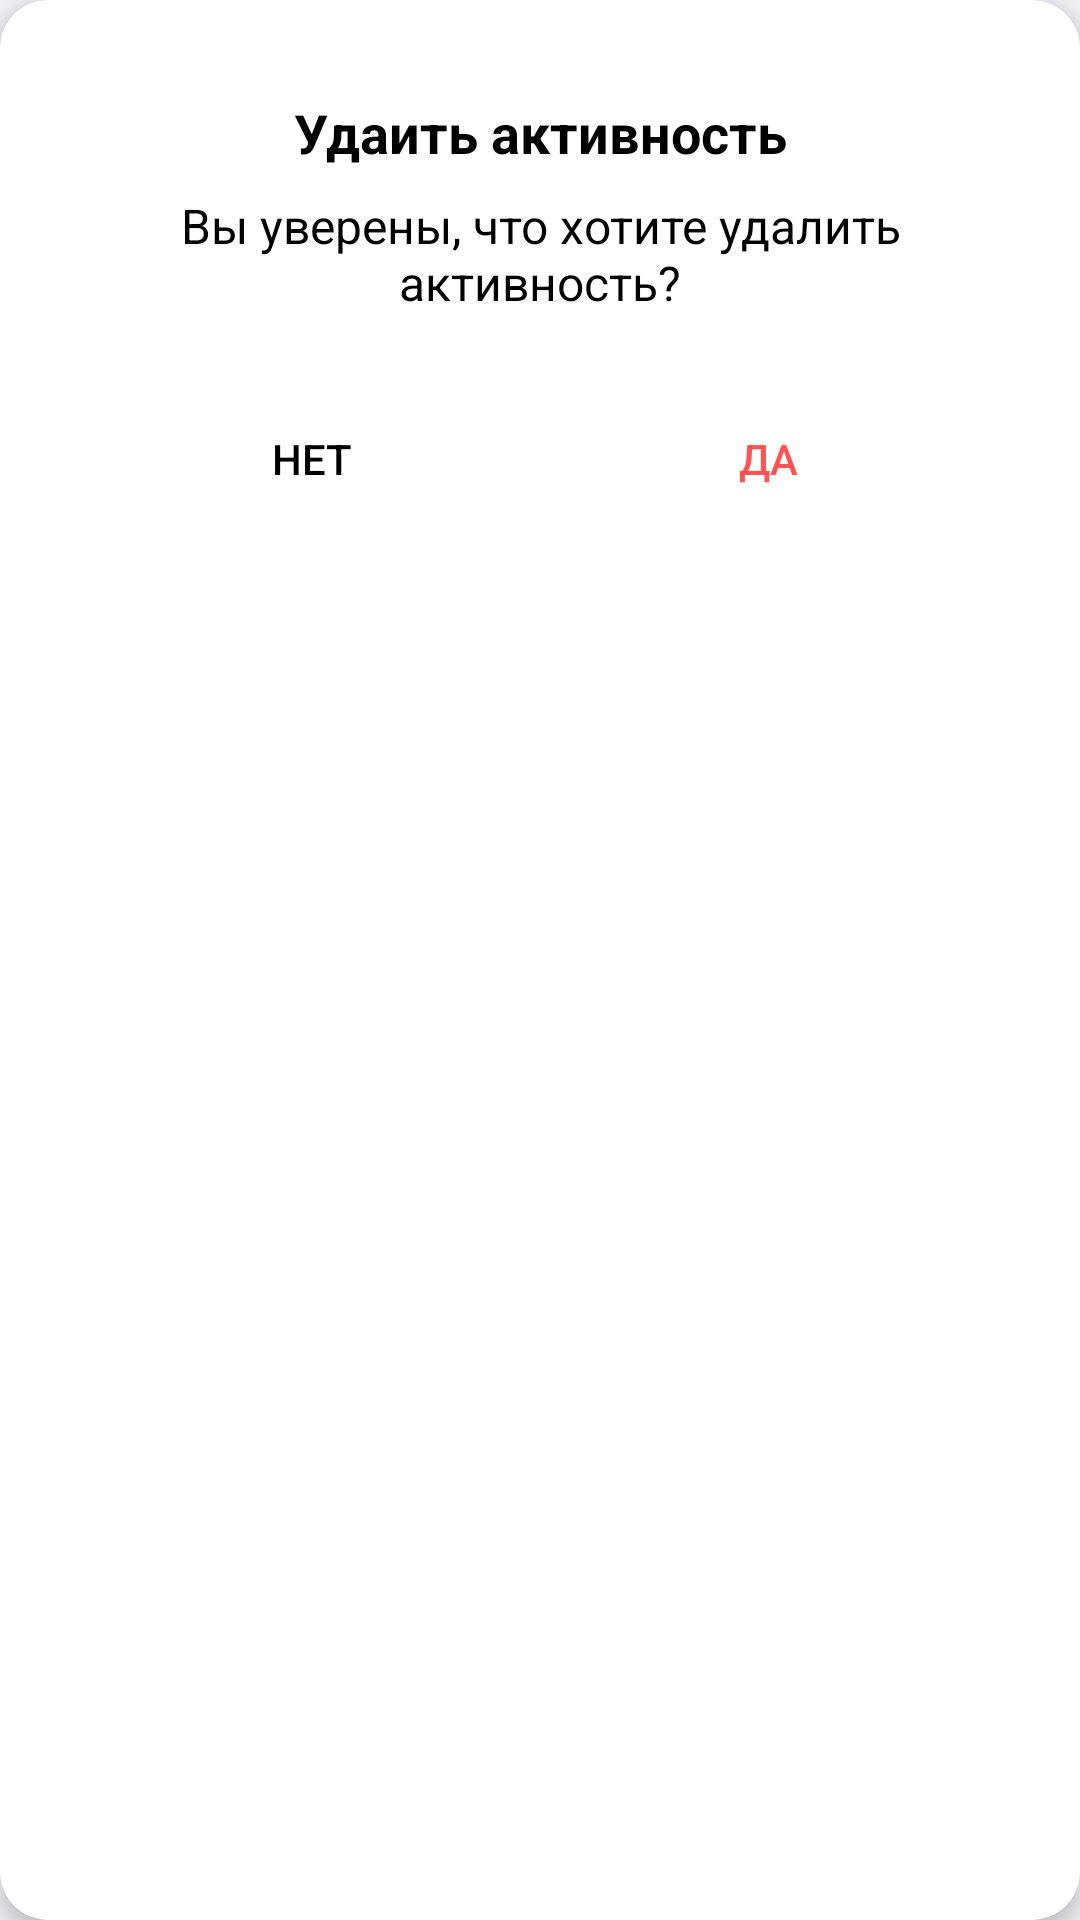

This screen was rendered from an Android layout file. Write that file and the resources it references.
<!-- AndroidManifest.xml: application theme Theme.FitnessTracker -->
<!-- res/layout/dialog_delete_custom.xml -->
<?xml version="1.0" encoding="utf-8"?>
<androidx.cardview.widget.CardView
    xmlns:android="http://schemas.android.com/apk/res/android"
    xmlns:app="http://schemas.android.com/apk/res-auto"
    android:layout_width="340dp"
    android:layout_height="wrap_content"
    android:layout_margin="16dp"
    android:layout_gravity="center_horizontal"
    app:cardCornerRadius="16dp"
    app:cardElevation="4dp"
    app:cardBackgroundColor="@color/cardview_background">
    <LinearLayout
        android:layout_width="match_parent"
        android:layout_height="wrap_content"
        android:orientation="vertical"
        android:padding="16dp"
        >

        
        <TextView
            android:id="@+id/dialogTitle"
            android:layout_width="match_parent"
            android:layout_height="wrap_content"
            android:text="Удаить активность"
            android:textColor="@color/text_color"
            android:textSize="18sp"
            android:textStyle="bold"
            android:gravity="center"
            android:paddingBottom="8dp"/>

        
        <TextView
            android:id="@+id/dialogMessage"
            android:layout_width="match_parent"
            android:layout_height="wrap_content"
            android:textColor="@color/text_color"
            android:text="Вы уверены, что хотите удалить активность?"
            android:textSize="16sp"
            android:gravity="center"
            android:paddingBottom="16dp"/>

        
        <LinearLayout
            android:layout_width="match_parent"
            android:layout_height="wrap_content"
            android:orientation="horizontal"
            android:weightSum="2"
            android:paddingTop="8dp">

            
            <Button
                android:id="@+id/btnNo"
                android:layout_width="0dp"
                android:layout_height="wrap_content"
                android:layout_weight="1"
                android:text="Нет"
                android:background="?attr/selectableItemBackgroundBorderless"
                android:textColor="@color/text_color"
                android:layout_marginEnd="8dp"/>

            
            <Button
                android:id="@+id/btnYes"
                android:layout_width="0dp"
                android:layout_height="wrap_content"
                android:layout_weight="1"
                android:text="Да"
                android:background="?attr/selectableItemBackgroundBorderless"
                android:textColor="@color/red"/>
        </LinearLayout>
    </LinearLayout>
</androidx.cardview.widget.CardView>
<!-- resources referenced by this layout -->
<resources>
  <color name="cardview_background">#FFFFFF</color>
  <color name="red">#FF5252</color>
  <color name="text_color">#000000</color>
  <style name="Theme.FitnessTracker" parent="Base.Theme.FitnessTracker" />
  <style name="Base.Theme.FitnessTracker" parent="Theme.Material3.DayNight.NoActionBar">
          <item name="colorPrimary">@color/primary_color</item>
          <item name="colorPrimaryDark">@color/primary_color</item>
          <item name="colorAccent">@color/primary_color</item>
          <item name="android:windowBackground">@color/background</item>
          <item name="android:textColor">@color/text_color</item>
          <item name="android:textColorPrimary">@color/text_color</item>
          <item name="android:textColorSecondary">@color/secondary_color</item>
          <item name="cardViewStyle">@style/CardViewStyle</item>
          <item name="android:statusBarColor">@color/primary_color</item>
          <item name="android:navigationBarColor">@color/background</item>
      </style>
  <color name="primary_color">#775eeb</color>
  <color name="background">#f2f2f6</color>
  <color name="secondary_color">#808080</color>
  <style name="CardViewStyle" parent="CardView">
          <item name="cardBackgroundColor">@color/cardview_background</item>
          <item name="cardCornerRadius">8dp</item>
          <item name="cardElevation">4dp</item>
          <item name="contentPadding">16dp</item>
      </style>
</resources>
